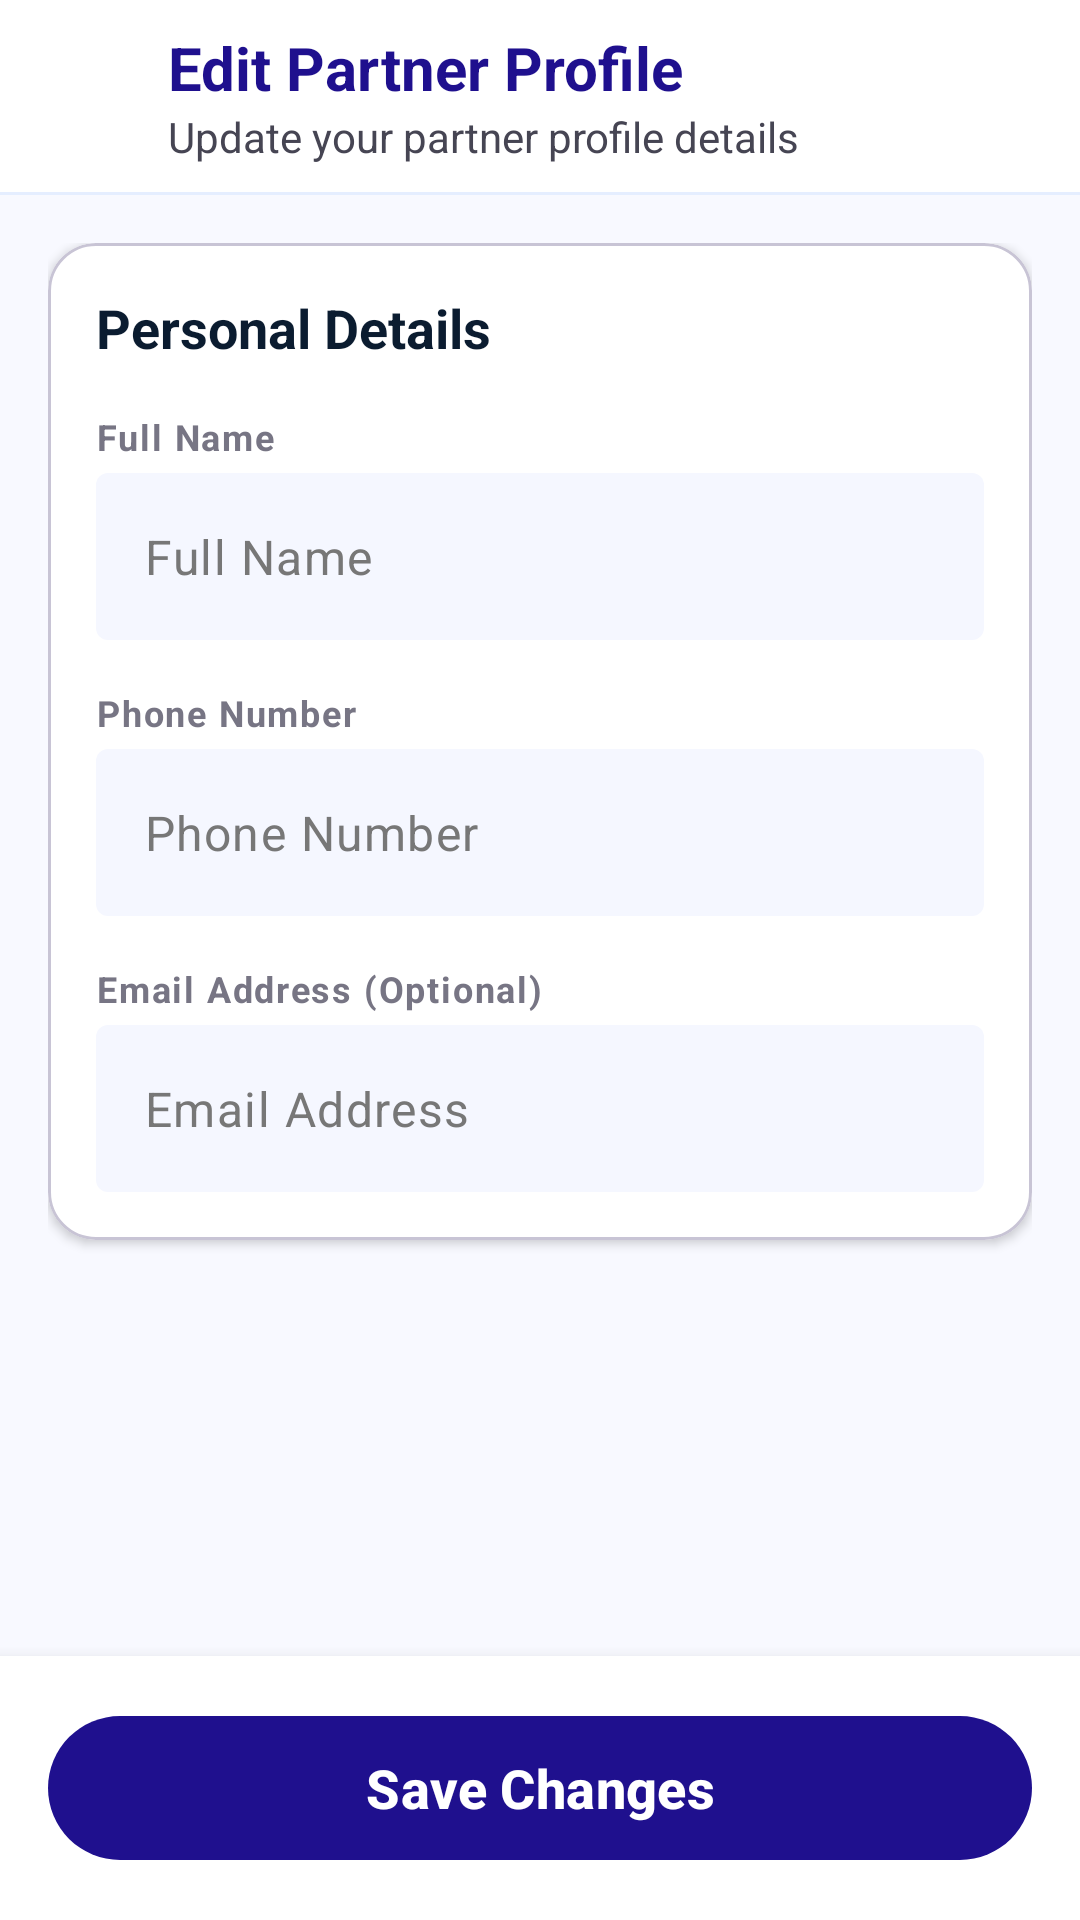

Here is an Android app screen rendered from its layout file. Give the layout XML and the strings, colors and styles it references.
<!-- AndroidManifest.xml: application theme Theme.Quick_Drop -->
<!-- res/layout/fragment_edit_partner_profile.xml -->
<?xml version="1.0" encoding="utf-8"?>
<androidx.constraintlayout.widget.ConstraintLayout xmlns:android="http://schemas.android.com/apk/res/android"
    xmlns:app="http://schemas.android.com/apk/res-auto"
    xmlns:tools="http://schemas.android.com/tools"
    android:layout_width="match_parent"
    android:layout_height="match_parent"
    android:background="@color/vf_background">

    <com.google.android.material.appbar.AppBarLayout
        android:id="@+id/appBarLayout"
        android:layout_width="match_parent"
        android:layout_height="wrap_content"
        android:background="@color/white"
        android:fitsSystemWindows="true"
        app:elevation="0dp"
        app:layout_constraintTop_toTopOf="parent">

        <androidx.appcompat.widget.Toolbar
            android:id="@+id/toolbar"
            android:layout_width="match_parent"
            android:layout_height="?attr/actionBarSize"
            android:paddingStart="0dp"
            android:paddingEnd="@dimen/stitch_md"
            app:contentInsetStart="0dp">

            <androidx.constraintlayout.widget.ConstraintLayout
                android:layout_width="match_parent"
                android:layout_height="wrap_content">

                <ImageButton
                    android:id="@+id/btnBack"
                    android:layout_width="48dp"
                    android:layout_height="48dp"
                    android:background="?attr/selectableItemBackgroundBorderless"
                    android:contentDescription="@string/back"
                    app:layout_constraintBottom_toBottomOf="parent"
                    app:layout_constraintStart_toStartOf="parent"
                    app:layout_constraintTop_toTopOf="parent"
                    app:srcCompat="@drawable/ic_arrow_back"
                    app:tint="@color/vf_primary" />

                <LinearLayout
                    android:layout_width="0dp"
                    android:layout_height="wrap_content"
                    android:layout_marginStart="8dp"
                    android:orientation="vertical"
                    app:layout_constraintBottom_toBottomOf="parent"
                    app:layout_constraintEnd_toEndOf="parent"
                    app:layout_constraintStart_toEndOf="@id/btnBack"
                    app:layout_constraintTop_toTopOf="parent">

                    <TextView
                        style="@style/Stitch.Typography.TitleLarge"
                        android:layout_width="wrap_content"
                        android:layout_height="wrap_content"
                        android:text="Edit Partner Profile"
                        android:textColor="@color/vf_primary"
                        android:textStyle="bold" />

                    <TextView
                        style="@style/Stitch.Typography.BodyMedium"
                        android:layout_width="wrap_content"
                        android:layout_height="wrap_content"
                        android:text="Update your partner profile details"
                        android:textColor="@color/vf_on_surface_variant" />
                </LinearLayout>
            </androidx.constraintlayout.widget.ConstraintLayout>
        </androidx.appcompat.widget.Toolbar>

        <View
            android:layout_width="match_parent"
            android:layout_height="1dp"
            android:background="@color/vf_surface_container" />
    </com.google.android.material.appbar.AppBarLayout>

    <androidx.core.widget.NestedScrollView
        android:layout_width="match_parent"
        android:layout_height="0dp"
        android:fillViewport="true"
        app:layout_constraintBottom_toTopOf="@id/llBottomBar"
        app:layout_constraintTop_toBottomOf="@id/appBarLayout">

        <LinearLayout
            android:layout_width="match_parent"
            android:layout_height="wrap_content"
            android:orientation="vertical"
            android:padding="@dimen/stitch_margin_mobile"
            android:paddingBottom="24dp">

            
            <com.google.android.material.card.MaterialCardView
                style="@style/Stitch.Card.Level1"
                android:layout_width="match_parent"
                android:layout_height="wrap_content"
                app:cardBackgroundColor="@color/white"
                app:strokeWidth="1dp">

                <LinearLayout
                    android:layout_width="match_parent"
                    android:layout_height="wrap_content"
                    android:orientation="vertical"
                    android:padding="@dimen/stitch_md">

                    <TextView
                        style="@style/Stitch.Typography.TitleLarge"
                        android:layout_width="wrap_content"
                        android:layout_height="wrap_content"
                        android:text="Personal Details"
                        android:textSize="18sp"
                        android:textStyle="bold" />

                    <TextView
                        style="@style/Stitch.Typography.LabelMedium"
                        android:layout_width="wrap_content"
                        android:layout_height="wrap_content"
                        android:layout_marginTop="@dimen/stitch_md"
                        android:text="Full Name"
                        android:textAllCaps="false" />

                    <com.google.android.material.textfield.TextInputLayout
                        style="@style/Widget.Material3.TextInputLayout.OutlinedBox"
                        android:layout_width="match_parent"
                        android:layout_height="wrap_content"
                        android:layout_marginTop="4dp"
                        app:boxBackgroundColor="#F5F7FF"
                        app:boxStrokeWidth="0dp"
                        app:boxStrokeWidthFocused="0dp"
                        app:hintEnabled="false">

                        <com.google.android.material.textfield.TextInputEditText
                            android:id="@+id/etFullName"
                            android:layout_width="match_parent"
                            android:layout_height="wrap_content"
                            android:hint="Full Name"
                            android:textColor="@color/vf_on_surface" />
                    </com.google.android.material.textfield.TextInputLayout>

                    <TextView
                        style="@style/Stitch.Typography.LabelMedium"
                        android:layout_width="wrap_content"
                        android:layout_height="wrap_content"
                        android:layout_marginTop="@dimen/stitch_md"
                        android:text="Phone Number"
                        android:textAllCaps="false" />

                    <com.google.android.material.textfield.TextInputLayout
                        style="@style/Widget.Material3.TextInputLayout.OutlinedBox"
                        android:layout_width="match_parent"
                        android:layout_height="wrap_content"
                        android:layout_marginTop="4dp"
                        app:boxBackgroundColor="#F5F7FF"
                        app:boxStrokeWidth="0dp"
                        app:boxStrokeWidthFocused="0dp"
                        app:hintEnabled="false">

                        <com.google.android.material.textfield.TextInputEditText
                            android:id="@+id/etPhone"
                            android:layout_width="match_parent"
                            android:layout_height="wrap_content"
                            android:inputType="phone"
                            android:maxLength="10"
                            android:hint="Phone Number"
                            android:textColor="@color/vf_on_surface" />
                    </com.google.android.material.textfield.TextInputLayout>

                    <TextView
                        style="@style/Stitch.Typography.LabelMedium"
                        android:layout_width="wrap_content"
                        android:layout_height="wrap_content"
                        android:layout_marginTop="@dimen/stitch_md"
                        android:text="Email Address (Optional)"
                        android:textAllCaps="false" />

                    <com.google.android.material.textfield.TextInputLayout
                        style="@style/Widget.Material3.TextInputLayout.OutlinedBox"
                        android:layout_width="match_parent"
                        android:layout_height="wrap_content"
                        android:layout_marginTop="4dp"
                        app:boxBackgroundColor="#F5F7FF"
                        app:boxStrokeWidth="0dp"
                        app:boxStrokeWidthFocused="0dp"
                        app:hintEnabled="false">

                        <com.google.android.material.textfield.TextInputEditText
                            android:id="@+id/etEmail"
                            android:layout_width="match_parent"
                            android:layout_height="wrap_content"
                            android:inputType="textEmailAddress"
                            android:hint="Email Address"
                            android:textColor="@color/vf_on_surface_variant" />
                    </com.google.android.material.textfield.TextInputLayout>
                </LinearLayout>
            </com.google.android.material.card.MaterialCardView>

        </LinearLayout>
    </androidx.core.widget.NestedScrollView>

    <LinearLayout
        android:id="@+id/llBottomBar"
        android:layout_width="match_parent"
        android:layout_height="wrap_content"
        android:background="@color/white"
        android:elevation="8dp"
        android:padding="@dimen/stitch_margin_mobile"
        app:layout_constraintBottom_toBottomOf="parent">

        <com.google.android.material.button.MaterialButton
            android:id="@+id/btnSave"
            style="@style/Stitch.Button.Primary"
            android:layout_width="match_parent"
            android:layout_height="56dp"
            android:text="Save Changes"
            android:textSize="18sp"
            android:textStyle="bold"
            app:cornerRadius="28dp" />
    </LinearLayout>

</androidx.constraintlayout.widget.ConstraintLayout>
<!-- resources referenced by this layout -->
<resources>
  <color name="vf_background">#f8f9ff</color>
  <color name="vf_on_surface">#0b1c30</color>
  <color name="vf_on_surface_variant">#464553</color>
  <color name="vf_primary">#1f108e</color>
  <color name="vf_surface_container">#e5eeff</color>
  <color name="white">#ffffff</color>
  <dimen name="stitch_margin_mobile">16dp</dimen>
  <dimen name="stitch_md">16dp</dimen>
  <string name="back">Back</string>
  <style name="Stitch.Button.Primary" parent="Widget.Material3.Button">
          <item name="android:layout_height">56dp</item>
          <item name="backgroundTint">@color/vf_primary</item>
          <item name="android:textColor">@color/vf_on_primary</item>
          <item name="cornerRadius">@dimen/stitch_rounded_default</item>
          <item name="android:textAllCaps">false</item>
          <item name="android:textStyle">bold</item>
      </style>
  <style name="Stitch.Card.Level1" parent="Widget.Material3.CardView.Elevated">
          <item name="cardBackgroundColor">@color/vf_surface_container_lowest</item>
          <item name="cardCornerRadius">@dimen/stitch_rounded_lg</item>
          <item name="cardElevation">2dp</item>
          <item name="strokeColor">@color/vf_outline_variant</item>
          <item name="strokeWidth">0.5dp</item>
      </style>
  <style name="Stitch.Typography.BodyMedium">
          <item name="android:textSize">14sp</item>
          <item name="android:textColor">@color/vf_on_surface_variant</item>
      </style>
  <style name="Stitch.Typography.LabelMedium">
          <item name="android:textSize">12sp</item>
          <item name="android:textStyle">bold</item>
          <item name="android:textAllCaps">true</item>
          <item name="android:textColor">@color/vf_outline</item>
          <item name="android:letterSpacing">0.05</item>
      </style>
  <style name="Stitch.Typography.TitleLarge">
          <item name="android:textSize">20sp</item>
          <item name="android:textStyle">bold</item>
          <item name="android:textColor">@color/vf_on_background</item>
      </style>
  <style name="Theme.Quick_Drop" parent="Base.Theme.Quick_Drop" />
  <color name="vf_on_primary">#ffffff</color>
  <dimen name="stitch_rounded_default">8dp</dimen>
  <color name="vf_surface_container_lowest">#ffffff</color>
  <dimen name="stitch_rounded_lg">16dp</dimen>
  <color name="vf_outline_variant">#c8c4d5</color>
  <color name="vf_outline">#777584</color>
  <color name="vf_on_background">#0b1c30</color>
  <color name="vf_primary_container">#3730a3</color>
  <color name="vf_on_primary_container">#a9a7ff</color>
  <color name="vf_secondary">#006c49</color>
  <color name="vf_on_secondary">#ffffff</color>
  <color name="vf_secondary_container">#6cf8bb</color>
  <color name="vf_on_secondary_container">#00714d</color>
  <color name="vf_tertiary">#422700</color>
  <color name="vf_on_tertiary">#ffffff</color>
  <color name="vf_tertiary_container">#603b00</color>
  <color name="vf_on_tertiary_container">#f49d09</color>
  <color name="vf_surface">#f8f9ff</color>
  <color name="vf_surface_variant">#d3e4fe</color>
  <color name="vf_error">#ba1a1a</color>
  <color name="vf_on_error">#ffffff</color>
  <style name="Widget.QuickDrop.EditText" parent="Widget.AppCompat.EditText">
          <item name="android:textColor">#222222</item>
          <item name="android:textColorHint">#777777</item>
      </style>
</resources>
